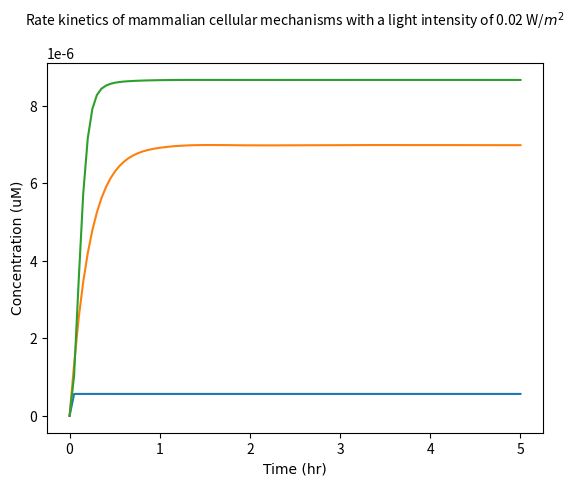

Here is the Python script that generated this plot:
from scipy.integrate import odeint
import numpy as np
import matplotlib.pyplot as plt

# k1: Rate at which PhoCl becomes cleaved
# Here we create express k1 in terms of a function of light intensity (Hill equation)

k1_rate_array = []
#The array was created to add the values of k1 at the different light intensities examined
#copy_number= 0;

def cleavage(K,L,n):

    # K:Hill constant (W/m^2)
    # n: Hill coefficient
    # L: Light intensity (W/m^2)

    k1 = 720+(K*((L)**n)/(K+L))

    k1_rate_array.append(k1)

    return k1

print (k1_rate_array)

#cn_rate_array = []
#The array was created to add the values of cn at the different promoter concentrations examined

#def copy(K1,Pr,n):

    # K1:Hill constant (umol/L)
    # n: Hill coefficient
    # Pr: Promoter concentration in the nucleus (umol/L)
    #cn = K1*((Pr)**n)/(Pr+K1)

    #cn_rate_array.append(cn)

    #return cn

#print (cn_rate_array)

def diff_eqs(y, t):
    '''This function contains the differential equations'''

    """Unpacking y"""
    TF = y[0]  # Bound transbembrane protein by PhoCl
    #TFb = y[1]  #Transcrption (microM/L)
    mRNA = y[1]  # Translation (microM/L)
    P = y[2]  # Expression of the RFP protein (microM/L)

    """Set rate constants"""  # we made these numbers up we are now looking into fixing them and adding rate equations for the k values

    k2 =  57.6 # Rate of transcription per transcript (1/hr)
    k3 = 12 # Rate of translation (1/hr)
    d1= 60/13 # Degradation of transcription factors (1/hr)
    d2 = 1.68 # Degradation of mRNA (1/hr)
    d3 = 1.86 # Degradation of translated protein (1/hr)
    a = 190.8 # Rate of transport of TF from cytoplasm to the nucleus (1/hr)
    b = 3 # Rate of transport of mRNA from nucleus to cytoplasm (1/hr)

    # Rate of PhoCL being cleaved by light and transmembrane protein complex being released in the cytoplasm
    dTF_dt = (light_cleavage*LACE)-(d1*TF)-(a*TF)

    # Rate at which TF binds to the promoter in the nucleus
    #print(copy_number)
    #dTFb_dt = (TF*copy_number*a)

    # Rate of transcription

    dmRNA_dt = (k2*TF)-(d2*mRNA)-(b*mRNA)

    # Rate of translation
    Pt = 9.26 * (10 ** -6)  # Maximum concentration of Protein the cells can produce (umol/L)
    n = (1 - (P / (Pt)));

    dP_dt = (n*b*k3*mRNA)-(d3*P)

    """Repack solution in same order as y"""
    sol = [dTF_dt, dmRNA_dt, dP_dt]

    return sol

if __name__ == "__main__":
    time_steps = 100 # Number of timepoints to simulate
    t = np.linspace(0, 5, time_steps)  # Set the time frame (start_time, stop_time, step) time frames are equally spaced within the two limits

    '''Set initial species concentration values'''
    LACE = 1.54*(10**-7)  # Initial concentra0tion of the transmembrane protein complex (units)
    TF_0 = 0  # Starting concentration of free TF in thej cytoplasm
    #TFb_0= 0 # Starting conentration of the TF bound to the promoter
    mRNA_0 = 0  # Starting mRNA concentration (microM/L)
    P_0 = 0  # Starting protein concentration (microM/L)


    '''Pack intial conditions into an array'''
    y0 = [TF_0, mRNA_0, P_0]

    L_range = [0.02]
    # These are the range of light intensities who's effect was evaluated on the rate of 'k1'

    for L in L_range:
        print(L)
        light_cleavage = cleavage(7.95,L,1)
        sol = odeint(diff_eqs, y0, t)

   # Pr_range= [50]

    #for Pr in Pr_range:
       # print(Pr)
       # copy_number= copy(171,Pr,1)
        #sol=odeint(diff_eqs, y0, t)

        """plot output"""
        asfont = {'fontname': 'Arial'}
        hfont = {'fontname': 'Helvetica'}

        plt.plot(t, sol[:, 0])
        plt.plot(t, sol[:, 1])
        plt.plot(t, sol[:, 2])
        #plt.plot(t, sol[:, 3])
        #plt.legend(['Rate of photocleavage', 'Rate of Transcription', 'Rate of Translation'], bbox_to_anchor=(1, 0.5))

        #plt.legend(['0 W/$m^2$', '0.005 W/$m^2$', '0.01 W/$m^2$', '0.015 W/$m^2$', '0.02 W/$m^2$'], loc='lower right')
        plt.title('Rate kinetics of mammalian cellular mechanisms with a light intensity of 0.02 W/$m^2$', fontsize=10, y=1.08)

        plt.ylabel('Concentration (uM)',**asfont)
        plt.xlabel('Time (hr)',**asfont)
        plt.ticklabel_format(style='sci', axis='y', scilimits=(0, 0))
        #plt.title('Figure 2: Effect light intensity has on the rate of RFP expression', fontsize=10, y=1.08)

    plt.show()
